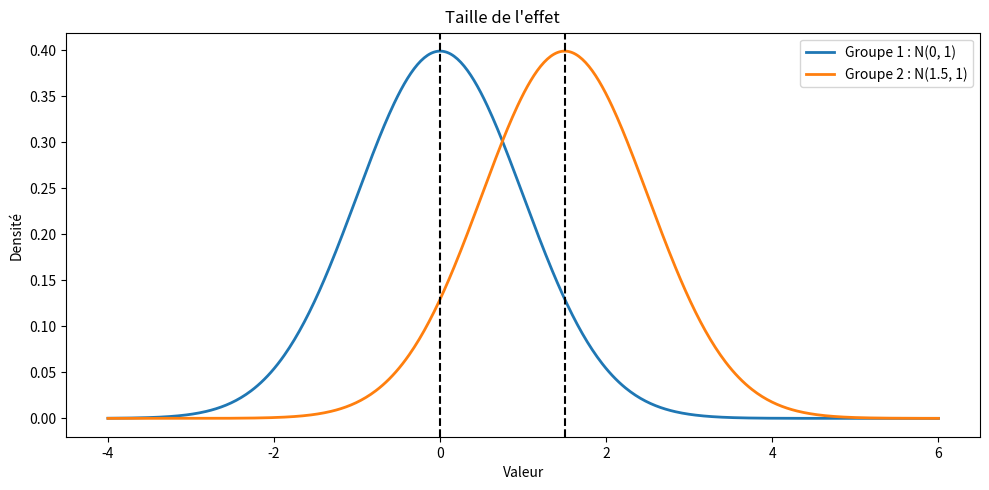

Reproduce this figure in Python.
import numpy as np
import matplotlib.pyplot as plt

# Paramètres des deux lois normales
mu1, sigma1 = 0, 1             # Moyenne et écart-type du groupe 1
mu2, sigma2 = 1.5, 1           # Moyenne et écart-type du groupe 2 (moyenne décalée)

# Axe des x
x = np.linspace(-4, 6, 500)

# Densités normales
y1 = (1 / (sigma1 * np.sqrt(2 * np.pi))) * np.exp(- (x - mu1)**2 / (2 * sigma1**2))
y2 = (1 / (sigma2 * np.sqrt(2 * np.pi))) * np.exp(- (x - mu2)**2 / (2 * sigma2**2))

# Création du graphique
plt.figure(figsize=(10, 5))

# Tracer les deux courbes
plt.plot(x, y1, label='Groupe 1 : N(0, 1)', linewidth=2)
plt.plot(x, y2, label='Groupe 2 : N(1.5, 1)', linewidth=2)

# Tracer les lignes verticales aux moyennes
plt.axvline(mu1, color='black', linestyle='--')
plt.axvline(mu2, color='black', linestyle='--')

# Ajouter une double flèche entre les deux moyennes
plt.annotate(
    '', xy=(mu1, 0.42), xytext=(mu2, 0.42),
    arrowprops=dict(arrowstyle='<->', linewidth=1.5)
)
plt.text((mu1 + mu2)/2, 0.43, "Taille de l'effet", ha='center', fontsize=12)

# Mise en forme
plt.title("")
plt.xlabel("Valeur")
plt.ylabel("Densité")
plt.grid(False)
plt.legend()
plt.tight_layout()

# Afficher le graphique
plt.show()
